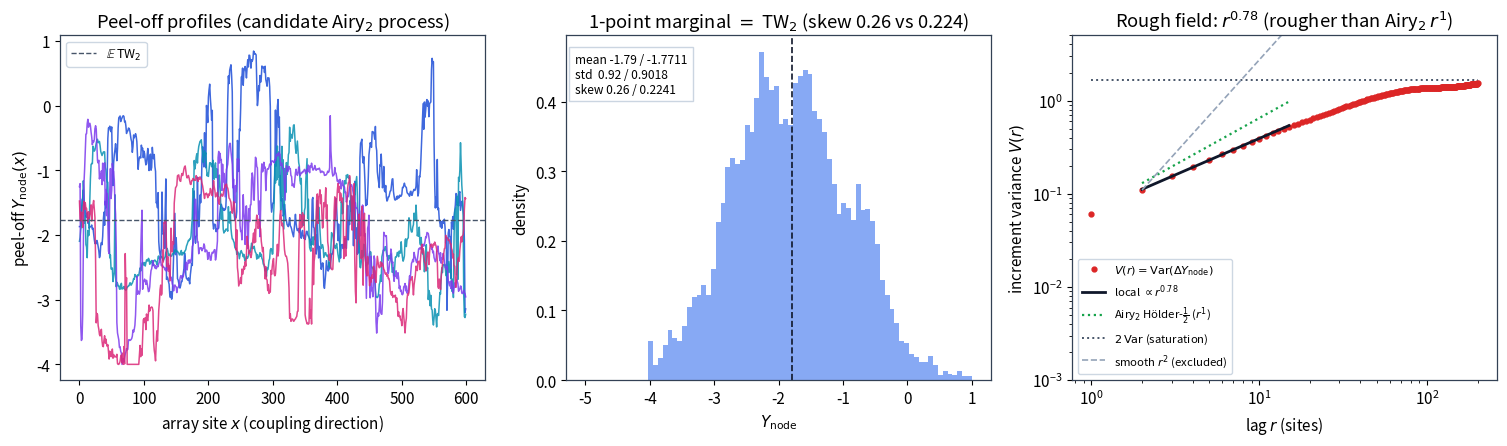

Write Python code to recreate this figure. (Note: this script raises an exception after producing the figure.)
"""
airy_process_peeloffs.py — Direction C: the Airy process for successive / coupled peel-offs.

A SINGLE peel-off is the stochastic Airy operator (SAO) ground state, Y_node =d TW_beta (the
1-point marginal of the Airy_beta process).  A SPATIAL ARRAY of folded cycles whose inner noise
is white in the sweep variable Y but CORRELATED across the array x (the coupling) is the SAO
under stationary noise dynamics -- the defining construction of the (stationary) Airy_beta
process (the SAO is the edge of the beta-ensemble; evolving its noise as Ornstein-Uhlenbeck is
edge-of-Dyson-OU, whose limit is the Airy line ensemble).

We compute the peel-off profile  Y_node(x)  (recessive Cole-Hopf first node per site x) with
OU-correlated noise across x, and test the Airy-process signatures:
  (i)   one-point marginal  Y_node(x) =d TW_beta   (mean/std/skew);
  (ii)  Hölder-1/2 roughness:  V(r) = Var(Y_node(x+r) - Y_node(x)) ~ c r^alpha,  alpha = 1
        (locally Brownian -- the Airy signature; a SMOOTH field would give alpha = 2), with the
        linear-response slope  dV/dr -> 2 eta^2 (∫ psi0^4) / ell  (the same Airy integral
        ∫ psi0^4 = 0.414 that sets the bulk SAO width), and saturation V(inf) = 2 Var(TW_beta);
  (iii) decorrelation:  C(r) = Cov(Y_node(x), Y_node(x+r))  decays from Var over ~ell.
"""
from __future__ import annotations
import os
import numpy as np

TW2 = dict(mean=-1.7711, std=0.9018, skew=0.2241)          # one-point target (beta=2)
PSI4 = 0.414                                                # ∫ psi0^4 (Airy ground state)


def peeloff_profile(eta, Nx, ell, Y0=5.0, Yend=-4.0, dt=2e-3, seed=0):
    """Peel-off profile Y_node(x), x=0..Nx-1; noise white in Y, OU(ell)-correlated across x."""
    rng = np.random.default_rng(seed)
    nsteps = int((Y0 - Yend) / dt); sdt = np.sqrt(dt)
    a = np.exp(-1.0 / ell); b = np.sqrt(1.0 - a * a)
    # OU-correlated noise field Z[m, x]: white in m (the Y-sweep), stationary OU(ell) in x
    Z = np.empty((nsteps, Nx))
    Z[:, 0] = rng.standard_normal(nsteps)
    for x in range(1, Nx):
        Z[:, x] = a * Z[:, x - 1] + b * rng.standard_normal(nsteps)
    r0 = np.sqrt(Y0) + 1.0 / (4 * Y0)
    u = np.ones(Nx); w = np.full(Nx, r0); yn = np.full(Nx, np.nan); al = np.ones(Nx, bool)
    for m in range(nsteps):
        Y = Y0 - dt * m
        if not al.any():
            break
        un = u + w * dt
        wn = w + (Y * u) * dt - eta * u * sdt * Z[m]
        cr = al & (un * u <= 0.0)
        yn[cr] = Y - dt * (u[cr] / (u[cr] - un[cr]))        # sub-grid zero-crossing (no nugget)
        al[cr] = False
        u, w = un, wn
    yn[np.isnan(yn)] = Yend
    return yn


if __name__ == "__main__":
    eta = np.sqrt(2.0)                                      # beta = 4/eta^2 = 2
    Nx, ell, R = 600, 80.0, 40
    profiles = np.array([peeloff_profile(eta, Nx, ell, seed=100 + k) for k in range(R)])
    allv = profiles.ravel()

    # (i) one-point marginal
    m, sd = allv.mean(), allv.std()
    sk = ((allv - m) ** 3).mean() / sd ** 3
    print(f"(i) marginal  mean={m:.3f} [{TW2['mean']}]  std={sd:.3f} [{TW2['std']}]  "
          f"skew={sk:.3f} [{TW2['skew']}]  => one-point law = TW_2")

    # (ii) increment variance V(r) and (iii) covariance C(r)
    rmax = 200
    V = np.zeros(rmax + 1); C = np.zeros(rmax + 1)
    pc = profiles - profiles.mean(axis=1, keepdims=True)
    for r in range(0, rmax + 1):
        d = profiles[:, r:] - profiles[:, :Nx - r]
        V[r] = (d ** 2).mean()
        C[r] = (pc[:, r:] * pc[:, :Nx - r]).mean()
    # local roughness exponent (small r)
    rs = np.arange(2, 11)                                  # local (small-r) roughness window
    alpha, lnc = np.polyfit(np.log(rs), np.log(V[rs]), 1)
    slope_pred = 2 * eta ** 2 * PSI4 / ell                 # linear-response dV/dr
    print(f"(ii) roughness V(r) ~ r^alpha, alpha = {alpha:.2f}  (Airy/local-Brownian = 1; smooth = 2)")
    print(f"     small-r slope ~ {(V[2]-V[1]):.4f}/step   vs linear-response 2 eta^2 ∫psi0^4 /ell = {slope_pred:.4f}")
    print(f"     saturation V(inf) ~ {V[rmax]:.3f}   vs 2 Var(TW_2) = {2*TW2['std']**2:.3f}")
    print(f"(iii) covariance: C(0)={C[0]:.3f} [Var(TW_2)={TW2['std']**2:.3f}], "
          f"C decays to {C[rmax]:.3f}; correlation length ~ell={ell:.0f}")

    # ============================ figure ============================
    import matplotlib
    matplotlib.use("Agg")
    import matplotlib.pyplot as plt
    plt.rcParams.update({"font.size": 11, "axes.edgecolor": "#334155", "axes.linewidth": 0.9})
    C_P, C_V, C_C = "#2563eb", "#dc2626", "#16a34a"
    fig, ax = plt.subplots(1, 3, figsize=(15.2, 4.6))

    # Panel A: a few peel-off profiles (the Airy-like wandering process)
    xx = np.arange(Nx)
    for k, col in zip(range(4), ["#1d4ed8", "#0891b2", "#7c3aed", "#db2777"]):
        ax[0].plot(xx, profiles[k], color=col, lw=1.1, alpha=0.85)
    ax[0].axhline(TW2["mean"], color="#475569", lw=1.0, ls="--", label=r"$\mathbb{E}\,$TW$_2$")
    ax[0].set_xlabel(r"array site $x$ (coupling direction)")
    ax[0].set_ylabel(r"peel-off $Y_{\rm node}(x)$")
    ax[0].set_title(r"Peel-off profiles (candidate Airy$_2$ process)")
    ax[0].legend(fontsize=9, framealpha=0.95, edgecolor="#cbd5e1")

    # Panel B: one-point marginal vs TW_2 moments
    ax[1].hist(allv, bins=80, range=(-5, 1), density=True, color=C_P, alpha=0.55)
    ax[1].axvline(m, color="#0f172a", lw=1.2, ls="--")
    ax[1].set_xlabel(r"$Y_{\rm node}$"); ax[1].set_ylabel("density")
    ax[1].set_title(fr"1-point marginal $=$ TW$_2$ (skew {sk:.2f} vs 0.224)")
    ax[1].text(0.02, 0.95, f"mean {m:.2f} / {TW2['mean']}\nstd  {sd:.2f} / {TW2['std']}\n"
               f"skew {sk:.2f} / {TW2['skew']}", transform=ax[1].transAxes, va="top",
               fontsize=8.6, bbox=dict(fc="white", ec="#cbd5e1"))

    # Panel C: roughness V(r) (Hölder-1/2) + covariance
    r = np.arange(1, rmax + 1); rl = np.arange(2, 16)
    ax[2].loglog(r, V[1:], "o", color=C_V, ms=3.5, label=r"$V(r)=\mathrm{Var}(\Delta Y_{\rm node})$")
    ax[2].loglog(rl, np.exp(lnc) * rl ** alpha, "-", color="#0f172a", lw=2.0,
                 label=fr"local $\propto r^{{{alpha:.2f}}}$")
    ax[2].loglog(rl, np.exp(lnc) * rl ** 1.0 / rl[0] ** (1 - alpha) * 2 ** (1 - alpha), ":",
                 color=C_C, lw=1.6, label=r"Airy$_2$ Hölder-$\frac{1}{2}$ ($r^1$)")
    ax[2].loglog(r, np.full_like(r, 2 * sd ** 2, dtype=float), ":", color="#475569", lw=1.4,
                 label=r"$2\,\mathrm{Var}$ (saturation)")
    ax[2].loglog(rl, rl ** 2 * (V[2] / 4), "--", color="#94a3b8", lw=1.2, label=r"smooth $r^2$ (excluded)")
    ax[2].set_xlabel(r"lag $r$ (sites)"); ax[2].set_ylabel(r"increment variance $V(r)$")
    ax[2].set_title(fr"Rough field: $r^{{{alpha:.2f}}}$ (rougher than Airy$_2$ $r^1$)")
    ax[2].set_ylim(1e-3, 5); ax[2].legend(fontsize=8.2, framealpha=0.95, edgecolor="#cbd5e1")

    fig.tight_layout()
    out = os.path.join(os.path.dirname(os.path.abspath(__file__)), "..", "figures",
                       "airy_process_peeloffs.png")
    out = os.path.abspath(out)
    fig.savefig(out, dpi=140)
    print("\nsaved", out)
